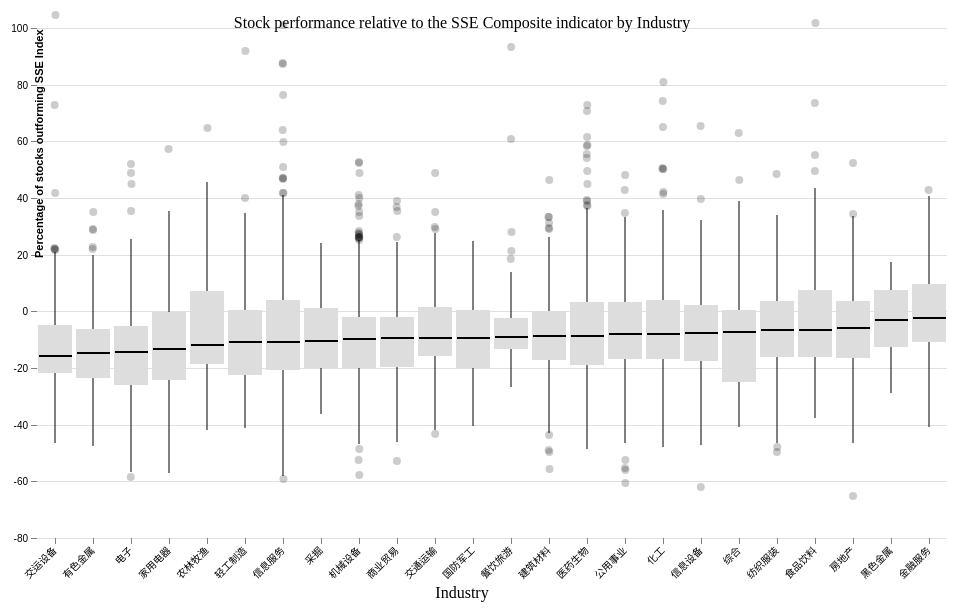
D3 v4 page, settled after 360 driven frames (6 s of simulated time); the page loaded 1 data file(s).



// const width = 900;
// const n = width / 40;
// const margin = ({top: 20, right: 20, bottom: 30, left: 40});
// const height = 600;


d3.csv("3.csv", function(data) {

	// Sort data by median industry outperformance.
	flatdata = data.sort(
		function(x, y){
			return d3.ascending(
			+x.q2, +y.q2);});
	
	dothejob(flatdata);

	});

function dothejob(data) {
	
	var svg = d3.select("svg"),
    margin = {top: 20, right: 20, bottom: 70, left: 30},
    width = +svg.attr("width") - margin.left - margin.right,
    height = +svg.attr("height") - margin.top - margin.bottom,
	g = svg.append("g").attr("transform", "translate(" + margin.left + "," + margin.top + ")");
	

	// x range.
	var x = d3.scaleBand()
    .rangeRound([0, width])
    .paddingInner(0.1);

	// y range.
	var y = d3.scaleLinear()
    .rangeRound([height, 0]);
	
	// associate data with x-axis
	x.domain(data.map(
		function(d) { return d.industry; }));
	
	// the bandwidth is 34 pixels
	console.log(x.bandwidth());
	
	// y-axis data domain.
	y.domain([-65, 100]).nice();
	
	// add x direction grid.
	g.append("g")
      .attr('class', 'grid')
      .call(d3.axisLeft(y)
        .tickSize(-width, 0, 0)
        .tickFormat('')
      );
	
	
	// console.log(data);
	
	// I now nest data by industry.
	var nested_data = d3.nest()
	.key(
		function(d) { 
			return d['industry']; })
	.rollup(
		function(leaves) { 
			return {"length": leaves.length,
			"min": d3.min(leaves, function(d) {return d['min']}),
			"max": d3.max(leaves, function(d) {return d.max}),
			"q1": d3.min(leaves, function(d) {return d.q1}),
			"q2": d3.min(leaves, function(d) {return d.q2}),
			"q3": d3.min(leaves, function(d) {return d.q3}),
			"r0": d3.min(leaves, function(d) {return d.r0}),
			"r1": d3.min(leaves, function(d) {return d.r1}),
			"outlier": leaves.filter(function(d){
				return +d.outlier ===1
			})	
			}
			})
	.entries(data);
	
	console.log(nested_data);
	
	// I now transform the nested data.
	var bins = [];
	for (var i = 0; i<nested_data.length; i++){
		bins.push(
		{industry: nested_data[i].key,
		min: nested_data[i].value.min,
		max: nested_data[i].value.max,
		q1: nested_data[i].value.q1,
		q2: nested_data[i].value.q2,
		q3: nested_data[i].value.q3,
		iqr: nested_data[i].value.q3 - nested_data[i].value.q1,
		r0: nested_data[i].value.r0,
		r1: nested_data[i].value.r1,
		outliers: nested_data[i].value.outlier})
	};
	console.log(bins);
	
	// get all the industries.
	var industries = [];
	for (var i=0; i < nested_data.length; i++) {
		industries.push(nested_data[i].key);
	}
	// console.log(industries);
	
	// Append the vertical path
	
	g.append("g").selectAll("g")
    .data(bins)
    .enter().append("g")
	.append("path")
      .attr("stroke", "currentColor")
      .attr("d", function(d) {
	  //debugger;
		return `M${(x(d["industry"])+17)}, ${y(+d["r0"])}
        V${y(+d["r1"])}`
	  })
	
	// Append the box
	g.append("g").selectAll("g")
    .data(bins)
    .enter().append("g").append("path")
      .attr("fill", "#DDD")
      .attr("d", function (d) {
		
		return `M${x(d.industry)},${y(d["q3"])}
		H${x(d.industry) + 34}
		V${y(+d["q1"])}
        H${x(d.industry)}
        Z`
	  })
	  
	// Append the median
	g.append("g").selectAll("g")
    .data(bins)
    .enter().append("g")
	.append("path")
      .attr("stroke", "currentColor")
      .attr("stroke-width", 2)
      .attr("d", function (d){
		return `M${x(d.industry) + 1},${y(d.q2)}
        H${x(d.industry) + 34}`
	  })
	
	// Append the outliers.
	g.append("g").selectAll("g")
    .data(bins)
    .enter().append("g")
      .attr("fill", "currentColor")
      .attr("fill-opacity", 0.2)
      .attr("stroke", "none")
      .attr("transform", function(d) {
	  return 
	  `translate(${(x(d.industry) + 34) /2},0)
	  `
	  })
	.selectAll("circle")
    .data(function(d) {
	//debugger;
		return d.outliers
	})
    .enter().append("circle")
      .attr("r", 4)
      .attr("cx", function(d) {return x(d.industry) + (Math.random() - 0.5) + 17})
      .attr("cy", function (d) {return y(d.outperform_sse)} )
	  .attr("opacity", 1);
	  
	// Append x axis
	g.append("g")
      .attr("class", "axis")
      .attr("transform", "translate(0," + height + ")")
      .call(d3.axisBottom(x))
	  .selectAll("text")
		.style("text-anchor", "end")
        .attr("dx", "-.8em")
        .attr("dy", ".15em")
		.attr("transform", "rotate(-45)");
	  
	// append Y axis.
	g.append("g")
      .attr("class", "axis")
      .call(d3.axisLeft(y).ticks(null, "s"))
    .append("text")
      .attr("x", -230)
      .attr("y", y(y.ticks().pop()) + 2)
      .attr("dy", "0.32em")
      .attr("fill", "#000")
	  .attr("font-size", "11px")
      .attr("font-weight", "bold")
      .attr("text-anchor", "start")
      .text("Percentage of stocks outforming SSE Index").attr("transform", "rotate(-90)")
      .attr("dy", "0.32em");
	  
	svg.append("text")             
      .attr("transform",
            "translate(" + (width/2) + " ," + (height + margin.top + 60) + ")")
      .style("text-anchor", "middle")
      .text("Industry");
	
	svg.append("text")             
      .attr("transform",
            "translate(" + (width/2) + " ," + (0 + margin.top) + ")")
      .style("text-anchor", "middle")
      .text("Stock performance relative to the SSE Composite indicator by Industry");
 
}




### data: 3.csv
?industry, name, market_capitalization_billion, roe_perc_2017, roe_perc_2016, outperform_sse, outperform_dummy, market_capitalization_by_industry, q1, q2, q3, min, max, r0, r1, outlier, weighted_outperformance, bluechips
化工, 雅克科技, 6.887, 2.25, 4.92, -25.03, 0, 2455, -16.95, -7.87, 4.16, -47.86, 119.4, -47.86, 35.83, 0, -0.07021, 0
化工, 恒逸石化, 27.45, 14.21, 11.41, 0.87, 1, 2455, -16.95, -7.87, 4.16, -47.86, 119.4, -47.86, 35.83, 0, 0.009728, 1
化工, 国际实业, 2.064, -3.09, 1.61, 4.31, 1, 2455, -16.95, -7.87, 4.16, -47.86, 119.4, -47.86, 35.83, 0, 0.003623, 0
化工, 嘉化能源, 14.17, 19.28, 20, 30.35, 1, 2455, -16.95, -7.87, 4.16, -47.86, 119.4, -47.86, 35.83, 0, 0.1752, 0
化工, 南京化纤, 1.685, -22.95, 6.32, -22.59, 0, 2455, -16.95, -7.87, 4.16, -47.86, 119.4, -47.86, 35.83, 0, -0.0155, 0
化工, 扬农化工, 12.18, 15.71, 13.44, 2.9, 1, 2455, -16.95, -7.87, 4.16, -47.86, 119.4, -47.86, 35.83, 0, 0.01439, 1
化工, 天原集团, 4.326, 2.5, 1.37, -10.98, 0, 2455, -16.95, -7.87, 4.16, -47.86, 119.4, -47.86, 35.83, 0, -0.01935, 0
化工, 安诺其, 3.742, 7.69, 8.27, 10.75, 1, 2455, -16.95, -7.87, 4.16, -47.86, 119.4, -47.86, 35.83, 0, 0.01638, 0
化工, 乐凯新材, 1.849, 19.77, 23.54, -7.85, 0, 2455, -16.95, -7.87, 4.16, -47.86, 119.4, -47.86, 35.83, 0, -0.005913, 0
化工, 日科化学, 2.295, 6.52, 5.94, 32.68, 1, 2455, -16.95, -7.87, 4.16, -47.86, 119.4, -47.86, 35.83, 0, 0.03055, 1
化工, 德美化工, 2.658, 1.67, 7.67, -34.41, 0, 2455, -16.95, -7.87, 4.16, -47.86, 119.4, -47.86, 35.83, 0, -0.03725, 0
化工, 红太阳, 8.084, 13.64, 2.7, -6.32, 0, 2455, -16.95, -7.87, 4.16, -47.86, 119.4, -47.86, 35.83, 0, -0.02081, 0
化工, 国恩股份, 6.296, 22.23, 17.04, 4.81, 1, 2455, -16.95, -7.87, 4.16, -47.86, 119.4, -47.86, 35.83, 0, 0.01233, 1
化工, 乐通股份, 2.994, 0.21, 0.16, 17.69, 1, 2455, -16.95, -7.87, 4.16, -47.86, 119.4, -47.86, 35.83, 0, 0.02157, 0
化工, 云图控股, 4.515, 3.44, 4.76, -6.03, 0, 2455, -16.95, -7.87, 4.16, -47.86, 119.4, -47.86, 35.83, 0, -0.01109, 0
化工, 恒天海龙, 2.333, 0.71, 1.69, -9.25, 0, 2455, -16.95, -7.87, 4.16, -47.86, 119.4, -47.86, 35.83, 0, -0.008788, 0
化工, 普利特, 4.034, 7.92, 14.16, -14.11, 0, 2455, -16.95, -7.87, 4.16, -47.86, 119.4, -47.86, 35.83, 0, -0.02318, 0
化工, 再升科技, 4.114, 9.95, 10.12, 3.62, 1, 2455, -16.95, -7.87, 4.16, -47.86, 119.4, -47.86, 35.83, 0, 0.006066, 0
化工, 江苏索普, 1.695, 15.96, 5.09, -8.48, 0, 2455, -16.95, -7.87, 4.16, -47.86, 119.4, -47.86, 35.83, 0, -0.005852, 1
化工, 青岛双星, 3.284, 4.07, 3.67, -14.61, 0, 2455, -16.95, -7.87, 4.16, -47.86, 119.4, -47.86, 35.83, 0, -0.01954, 0
化工, 同德化工, 2.192, 9.42, 8.37, 8.8, 1, 2455, -16.95, -7.87, 4.16, -47.86, 119.4, -47.86, 35.83, 0, 0.007858, 1
化工, 江南高纤, 2.944, 4.09, 1.67, -10.57, 0, 2455, -16.95, -7.87, 4.16, -47.86, 119.4, -47.86, 35.83, 0, -0.01267, 0
化工, 亚邦股份, 4.36, 14.03, 19.99, -31.32, 0, 2455, -16.95, -7.87, 4.16, -47.86, 119.4, -47.86, 35.83, 0, -0.05562, 0
化工, 两面针, 2.062, -7.49, 1.31, -21.37, 0, 2455, -16.95, -7.87, 4.16, -47.86, 119.4, -47.86, 35.83, 0, -0.01795, 0
化工, 嘉澳环保, 1.658, 7.83, 7.78, -12.01, 0, 2455, -16.95, -7.87, 4.16, -47.86, 119.4, -47.86, 35.83, 0, -0.008109, 1
化工, 雅本化学, 4.788, 7.05, 1.68, 8.89, 1, 2455, -16.95, -7.87, 4.16, -47.86, 119.4, -47.86, 35.83, 0, 0.01734, 0
化工, 国光股份, 3.985, 22.1, 16.24, 6.95, 1, 2455, -16.95, -7.87, 4.16, -47.86, 119.4, -47.86, 35.83, 0, 0.01128, 1
化工, 金牛化工, 3.163, 3.83, 2.98, -12.6, 0, 2455, -16.95, -7.87, 4.16, -47.86, 119.4, -47.86, 35.83, 0, -0.01623, 0
化工, 奥克股份, 3.914, 7.59, 2.89, 9.09, 1, 2455, -16.95, -7.87, 4.16, -47.86, 119.4, -47.86, 35.83, 0, 0.01449, 0
化工, 康普顿, 2.168, 14.85, 17.76, -16.16, 0, 2455, -16.95, -7.87, 4.16, -47.86, 119.4, -47.86, 35.83, 0, -0.01427, 0
化工, 世龙实业, 1.762, 13.67, 10.53, -27.76, 0, 2455, -16.95, -7.87, 4.16, -47.86, 119.4, -47.86, 35.83, 0, -0.01992, 1
化工, 华鼎股份, 8.654, 3.37, 2.66, -22.91, 0, 2455, -16.95, -7.87, 4.16, -47.86, 119.4, -47.86, 35.83, 0, -0.08075, 0
化工, 云南能投, 4.059, 7.04, 12.95, -13.32, 0, 2455, -16.95, -7.87, 4.16, -47.86, 119.4, -47.86, 35.83, 0, -0.02202, 0
化工, 建新股份, 5.496, 9.22, 2.5, 119.4, 1, 2455, -16.95, -7.87, 4.16, -47.86, 119.4, -47.86, 35.83, 1, 0.2673, 0
化工, 同大股份, 1.153, 4.19, 5.84, -20.83, 0, 2455, -16.95, -7.87, 4.16, -47.86, 119.4, -47.86, 35.83, 0, -0.009779, 0
化工, 青岛金王, 3.608, 19, 14.71, -26.39, 0, 2455, -16.95, -7.87, 4.16, -47.86, 119.4, -47.86, 35.83, 0, -0.03878, 1
化工, 恩捷股份, 24.02, 9.74, 17.16, 22.5, 1, 2455, -16.95, -7.87, 4.16, -47.86, 119.4, -47.86, 35.83, 0, 0.2201, 0
化工, 航锦科技, 6.555, 10.72, 5.16, -3.45, 0, 2455, -16.95, -7.87, 4.16, -47.86, 119.4, -47.86, 35.83, 0, -0.009211, 1
化工, 中化国际, 15.16, 5.25, 0.51, 9.99, 1, 2455, -16.95, -7.87, 4.16, -47.86, 119.4, -47.86, 35.83, 0, 0.0617, 0
化工, 东华能源, 13.21, 14.93, 11.16, -11.24, 0, 2455, -16.95, -7.87, 4.16, -47.86, 119.4, -47.86, 35.83, 0, -0.0605, 1
化工, 三友化工, 12.3, 22.31, 11.47, -13.11, 0, 2455, -16.95, -7.87, 4.16, -47.86, 119.4, -47.86, 35.83, 0, -0.0657, 1
化工, 湘潭电化, 2.426, 4.38, 2.13, -8.4, 0, 2455, -16.95, -7.87, 4.16, -47.86, 119.4, -47.86, 35.83, 0, -0.0083, 0
化工, 金路集团, 2.522, 8.06, 7.48, -30.05, 0, 2455, -16.95, -7.87, 4.16, -47.86, 119.4, -47.86, 35.83, 0, -0.03087, 1
化工, 霞客环保, 1.939, 2.55, -13.31, -19.54, 0, 2455, -16.95, -7.87, 4.16, -47.86, 119.4, -47.86, 35.83, 0, -0.01543, 0
化工, 蓝帆医疗, 14.76, 14.87, 14.66, 50.6, 1, 2455, -16.95, -7.87, 4.16, -47.86, 119.4, -47.86, 35.83, 1, 0.3042, 1
化工, 皖维高新, 4.718, 1.92, 3.01, -11.32, 0, 2455, -16.95, -7.87, 4.16, -47.86, 119.4, -47.86, 35.83, 0, -0.02175, 0
化工, 氯碱化工, 6.721, 40.85, -15.61, -15.95, 0, 2455, -16.95, -7.87, 4.16, -47.86, 119.4, -47.86, 35.83, 0, -0.04366, 0
化工, 高争民爆, 2.639, 14.42, 30.84, 3.02, 1, 2455, -16.95, -7.87, 4.16, -47.86, 119.4, -47.86, 35.83, 0, 0.003245, 0
化工, 大庆华科, 1.665, 8.88, 6.67, -14.87, 0, 2455, -16.95, -7.87, 4.16, -47.86, 119.4, -47.86, 35.83, 0, -0.01008, 1
化工, 华昌化工, 3.378, 2.12, 1.11, -2.37, 0, 2455, -16.95, -7.87, 4.16, -47.86, 119.4, -47.86, 35.83, 0, -0.00326, 0
化工, 新疆天业, 4.483, 13.14, 18.01, -17.38, 0, 2455, -16.95, -7.87, 4.16, -47.86, 119.4, -47.86, 35.83, 0, -0.03174, 0
化工, 辉隆股份, 3.344, 6.06, 4.71, -15.45, 0, 2455, -16.95, -7.87, 4.16, -47.86, 119.4, -47.86, 35.83, 0, -0.02104, 0
化工, 神马股份, 4.909, 2.69, 3.49, 80.8, 1, 2455, -16.95, -7.87, 4.16, -47.86, 119.4, -47.86, 35.83, 1, 0.1616, 0
… [head cut at 6 KiB]